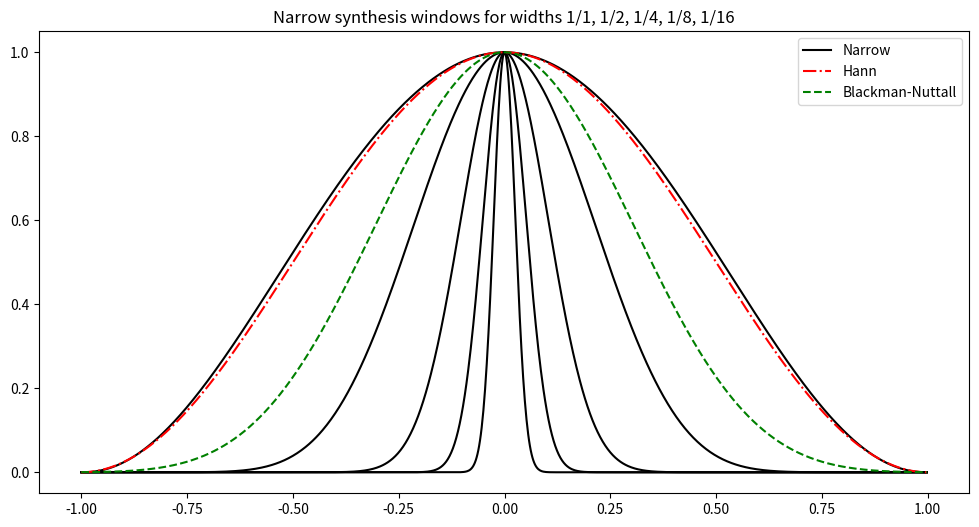

Here is the Python script that generated this plot:
import math, numpy
from math import sqrt, pow, pi
from scipy import special
from numpy import array, zeros, arange, dot
from matplotlib import pyplot

# ----( convenience math )-----------------------------------------------------

inf = float("inf")
nan = float("nan")
if "isnan" in dir(math):

    def isnormal(x):
        return not (math.isnan(x) or math.isinf(x))

else:

    def isnormal(x):
        return x == x and x != inf and x != -inf


# ----( windows )--------------------------------------------------------------


def Hann(t):
    return 0.5 * (1 + numpy.cos(pi * t))


def BlackmanNuttall(t):
    return (
        0.3635819
        + 0.4891775 * numpy.cos(pi * t)
        + 0.1365995 * numpy.cos(2 * pi * t)
        + 0.0106411 * numpy.cos(3 * pi * t)
    )


def narrow_window(width_exponent):
    n = 0.75 * ((1 << (2 * width_exponent)) - 1)
    print("building synth window with w = %i, n = %g" % (width_exponent, n))

    def h(t):
        return ((t + 1) * (1 - t)) ** n

    return h


def plot_windows(max_exponent=5):

    pyplot.figure(figsize=(12, 6))

    T = arange(-1, 1, 0.002)
    for i in range(1, 1 + max_exponent):
        h = narrow_window(i)
        pyplot.plot(
            T, h(T), color="black", linestyle="-", label="Narrow" if i == 1 else None
        )

    pyplot.plot(T, Hann(T), color="red", linestyle="-.", label="Hann")
    pyplot.plot(
        T, BlackmanNuttall(T), color="green", linestyle="--", label="Blackman-Nuttall"
    )

    widths = ", ".join("1/%i" % (2 ** (i - 1)) for i in range(1, 1 + max_exponent))
    pyplot.title("Narrow synthesis windows for widths %s" % widths)
    pyplot.legend()
    pyplot.savefig("synth_windows.pdf")


if __name__ == "__main__":
    plot_windows()
